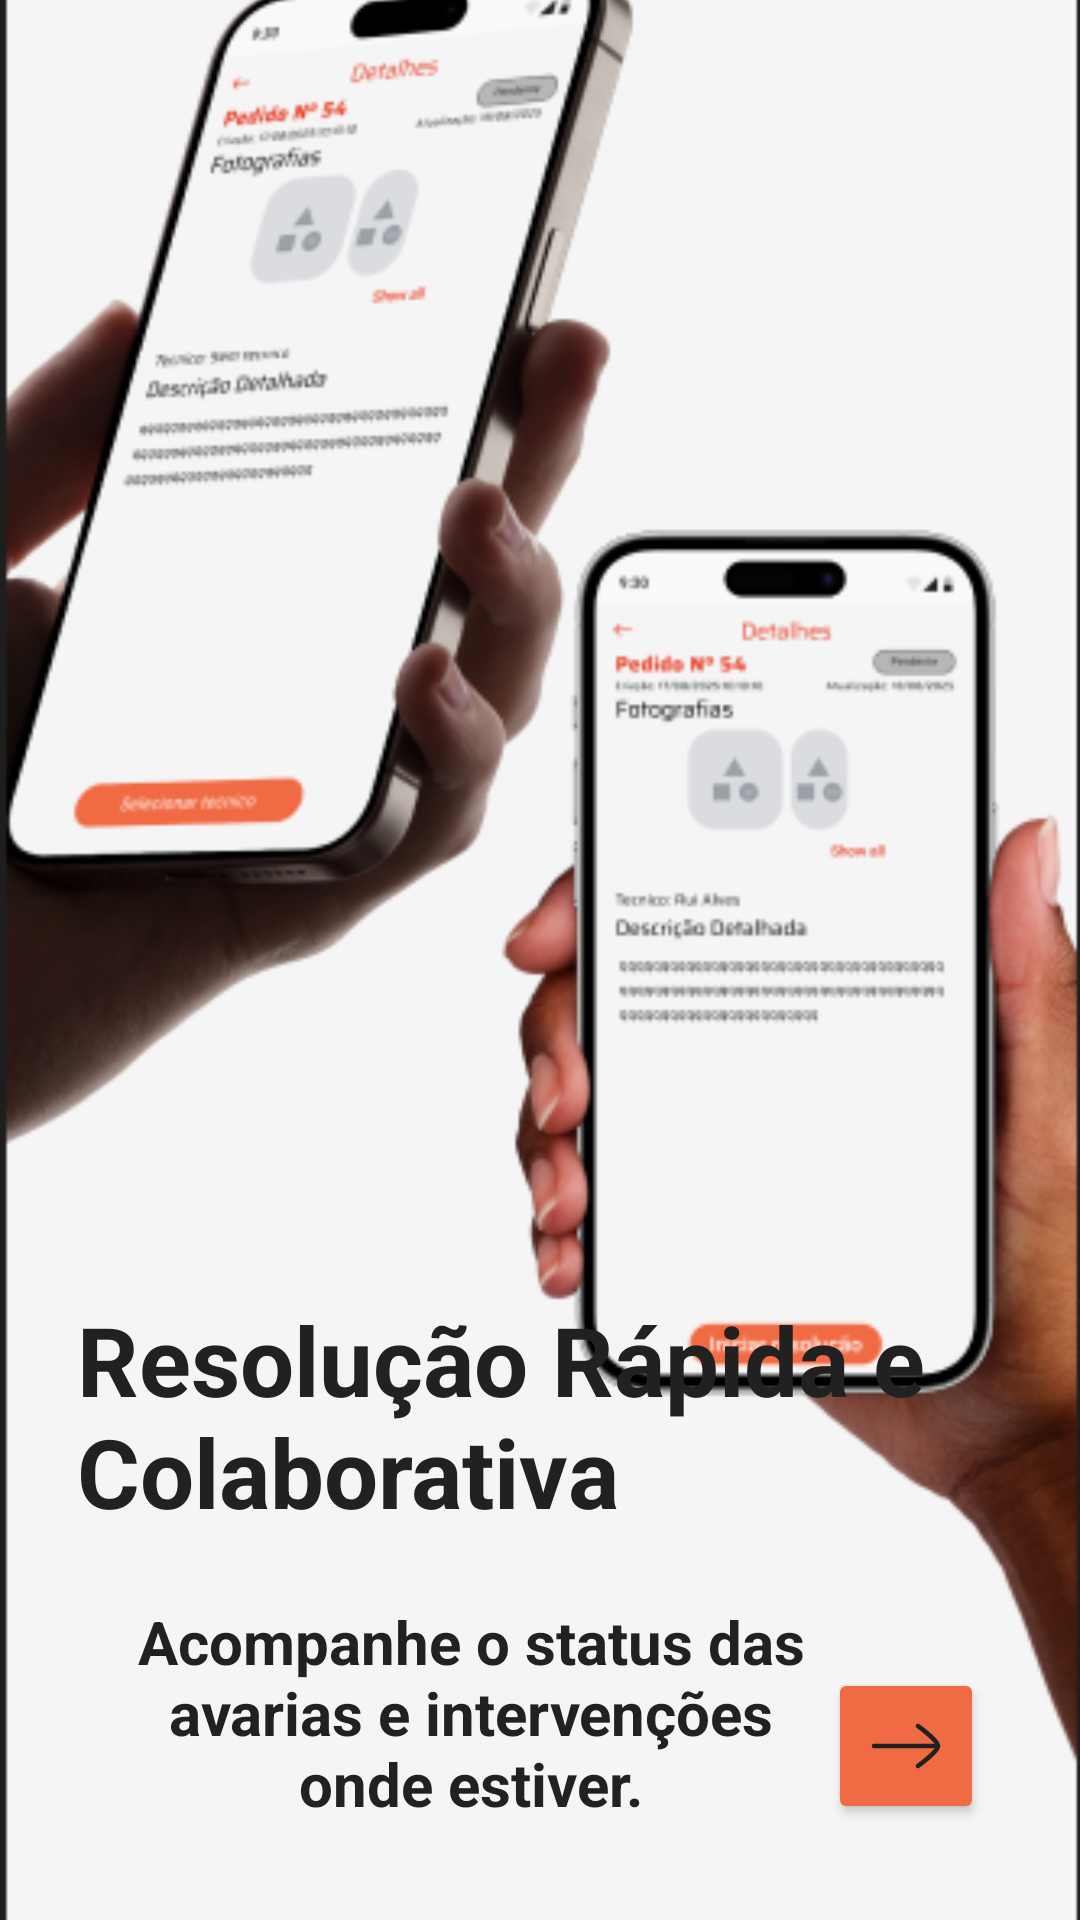

Produce the Android XML layout that renders to this screen, including the resource entries it uses.
<!-- AndroidManifest.xml: application theme Theme.MainTrack -->
<!-- res/layout/fragment_onboarding3.xml -->
<?xml version="1.0" encoding="utf-8"?>
<androidx.constraintlayout.widget.ConstraintLayout xmlns:android="http://schemas.android.com/apk/res/android"
    xmlns:app="http://schemas.android.com/apk/res-auto"
    xmlns:tools="http://schemas.android.com/tools"
    android:layout_width="match_parent"
    android:layout_height="match_parent">


    <ImageView
        android:id="@+id/phoneImage"
        android:layout_width="match_parent"
        android:layout_height="match_parent"
        android:scaleType="centerCrop"
        android:src="@drawable/onboarding_background_3"
        android:contentDescription="@string/splash_screen_3"
        app:layout_constraintBottom_toBottomOf="parent"
        app:layout_constraintEnd_toEndOf="parent"
        app:layout_constraintHorizontal_bias="0.0"
        app:layout_constraintStart_toStartOf="parent"
        app:layout_constraintTop_toTopOf="parent"
        app:layout_constraintVertical_bias="1.0" />


    <TextView
        android:id="@+id/titleText"
        android:layout_width="300dp"
        android:layout_height="wrap_content"
        android:layout_marginStart="24dp"
        android:layout_marginEnd="24dp"
        android:layout_marginBottom="128dp"
        android:fontFamily="sans-serif"
        android:text="@string/splash_screen_3"
        android:textColor="#212121"
        android:textSize="32sp"
        android:textStyle="bold"
        app:layout_constraintBottom_toBottomOf="parent"
        app:layout_constraintEnd_toEndOf="parent"
        app:layout_constraintHorizontal_bias="0.126"
        app:layout_constraintStart_toStartOf="parent" />

    <TextView
        android:id="@+id/subtitleText"
        android:layout_width="250dp"
        android:layout_height="wrap_content"
        android:layout_marginStart="32dp"
        android:layout_marginTop="32dp"
        android:layout_marginEnd="32dp"
        android:layout_marginBottom="32dp"
        android:fontFamily="sans-serif"
        android:text="@string/splash_screen_3_text"
        android:textAlignment="center"
        android:textColor="#212121"
        android:textSize="20sp"
        android:textStyle="bold"
        app:layout_constraintBottom_toBottomOf="parent"
        app:layout_constraintEnd_toEndOf="parent"
        app:layout_constraintHorizontal_bias="0.0"
        app:layout_constraintStart_toStartOf="parent"
        app:layout_constraintTop_toBottomOf="@+id/titleText"
        app:layout_constraintVertical_bias="1.0" />

    <Button
        android:id="@+id/next_button"
        android:layout_width="52dp"
        android:layout_height="52dp"
        android:layout_marginEnd="32dp"
        android:layout_marginBottom="32dp"
        app:cornerRadius="150dp"
        android:backgroundTint="@color/orange"
        android:drawableTop="@drawable/ic_next_arrow"
        app:layout_constraintBottom_toBottomOf="parent"
        app:layout_constraintEnd_toEndOf="parent"
        app:layout_constraintHorizontal_bias="1.0"
        android:contentDescription="@string/avancar"
        app:layout_constraintStart_toStartOf="parent"/>

</androidx.constraintlayout.widget.ConstraintLayout>
<!-- resources referenced by this layout -->
<resources>
  <color name="orange">#F06A43</color>
  <!-- drawable ic_next_arrow (drawable) -->
  <vector xmlns:android="http://schemas.android.com/apk/res/android"
      android:width="32dp"
      android:height="32dp"
      android:viewportWidth="32"
      android:viewportHeight="32">
    <path
        android:pathData="M26.667,16H5.333M26.667,16C26.667,17.757 20,22.667 20,22.667M26.667,16C26.667,14.243 20,9.333 20,9.333"
        android:strokeLineJoin="round"
        android:strokeWidth="1.5"
        android:fillColor="#00000000"
        android:strokeColor="#212121"
        android:strokeLineCap="round"/>
  </vector>
  <!-- drawable onboarding_background_3: png bitmap (drawable, 110313 bytes) -->
  <string name="avancar" translatable="false">avancar</string>
  <string name="splash_screen_3">Resolução Rápida  e Colaborativa</string>
  <string name="splash_screen_3_text">Acompanhe o status das avarias e intervenções onde estiver.</string>
  <style name="Theme.MainTrack" parent="Base.Theme.MainTrack" />
  <style name="Base.Theme.MainTrack" parent="Theme.Material3.DayNight.NoActionBar">
          <item name="colorPrimary">#FF5722</item>
          <item name="colorOnPrimary">#FFFFFF</item>
      </style>
</resources>
